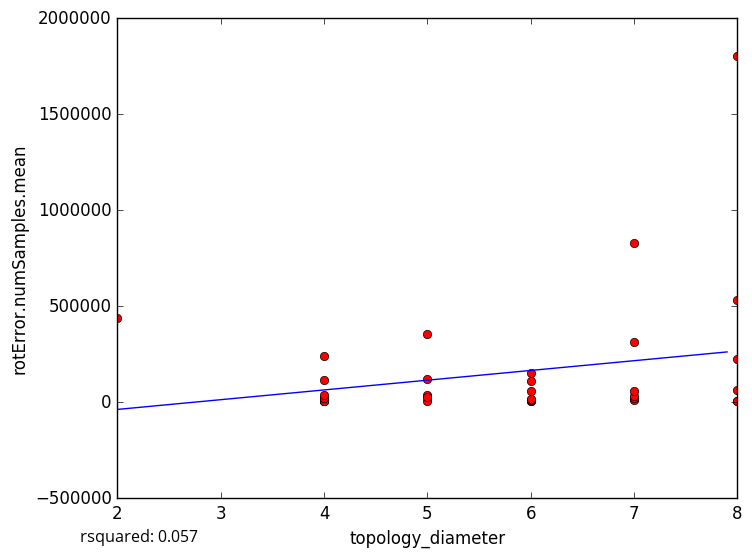

The file beside this chart, header and first rows:
topology_diameter, rotError.numSamples.mean
8, 8627
7, 15696
4, 6140
5, 4242
4, 6332
6, 6329
8, 5863
4, 6087
5, 357218
7, 830942
5, 36389
7, 15490
7, 13796
6, 12714
6, 7331
4, 7724
5, 25950
7, 22338
4, 24431
6, 59670
6, 13574
4, 22022
7, 32608
2, 437301
6, 151082
4, 114101
4, 35667
5, 122500
6, 19130
6, 110106
8, 1804313
8, 225133
8, 531998
4, 242087
7, 311884
8, 65744
7, 57460
5-Fold RMSE:, 252931, 596504, 262898, 176853, 176853
Average 5-Fold RMSE:, 310912
5-Fold rsquared:, -1.108, 0.1211, -0.0394, -2.739, -2.739
Average 5-Fold rsquared:, -55.88
